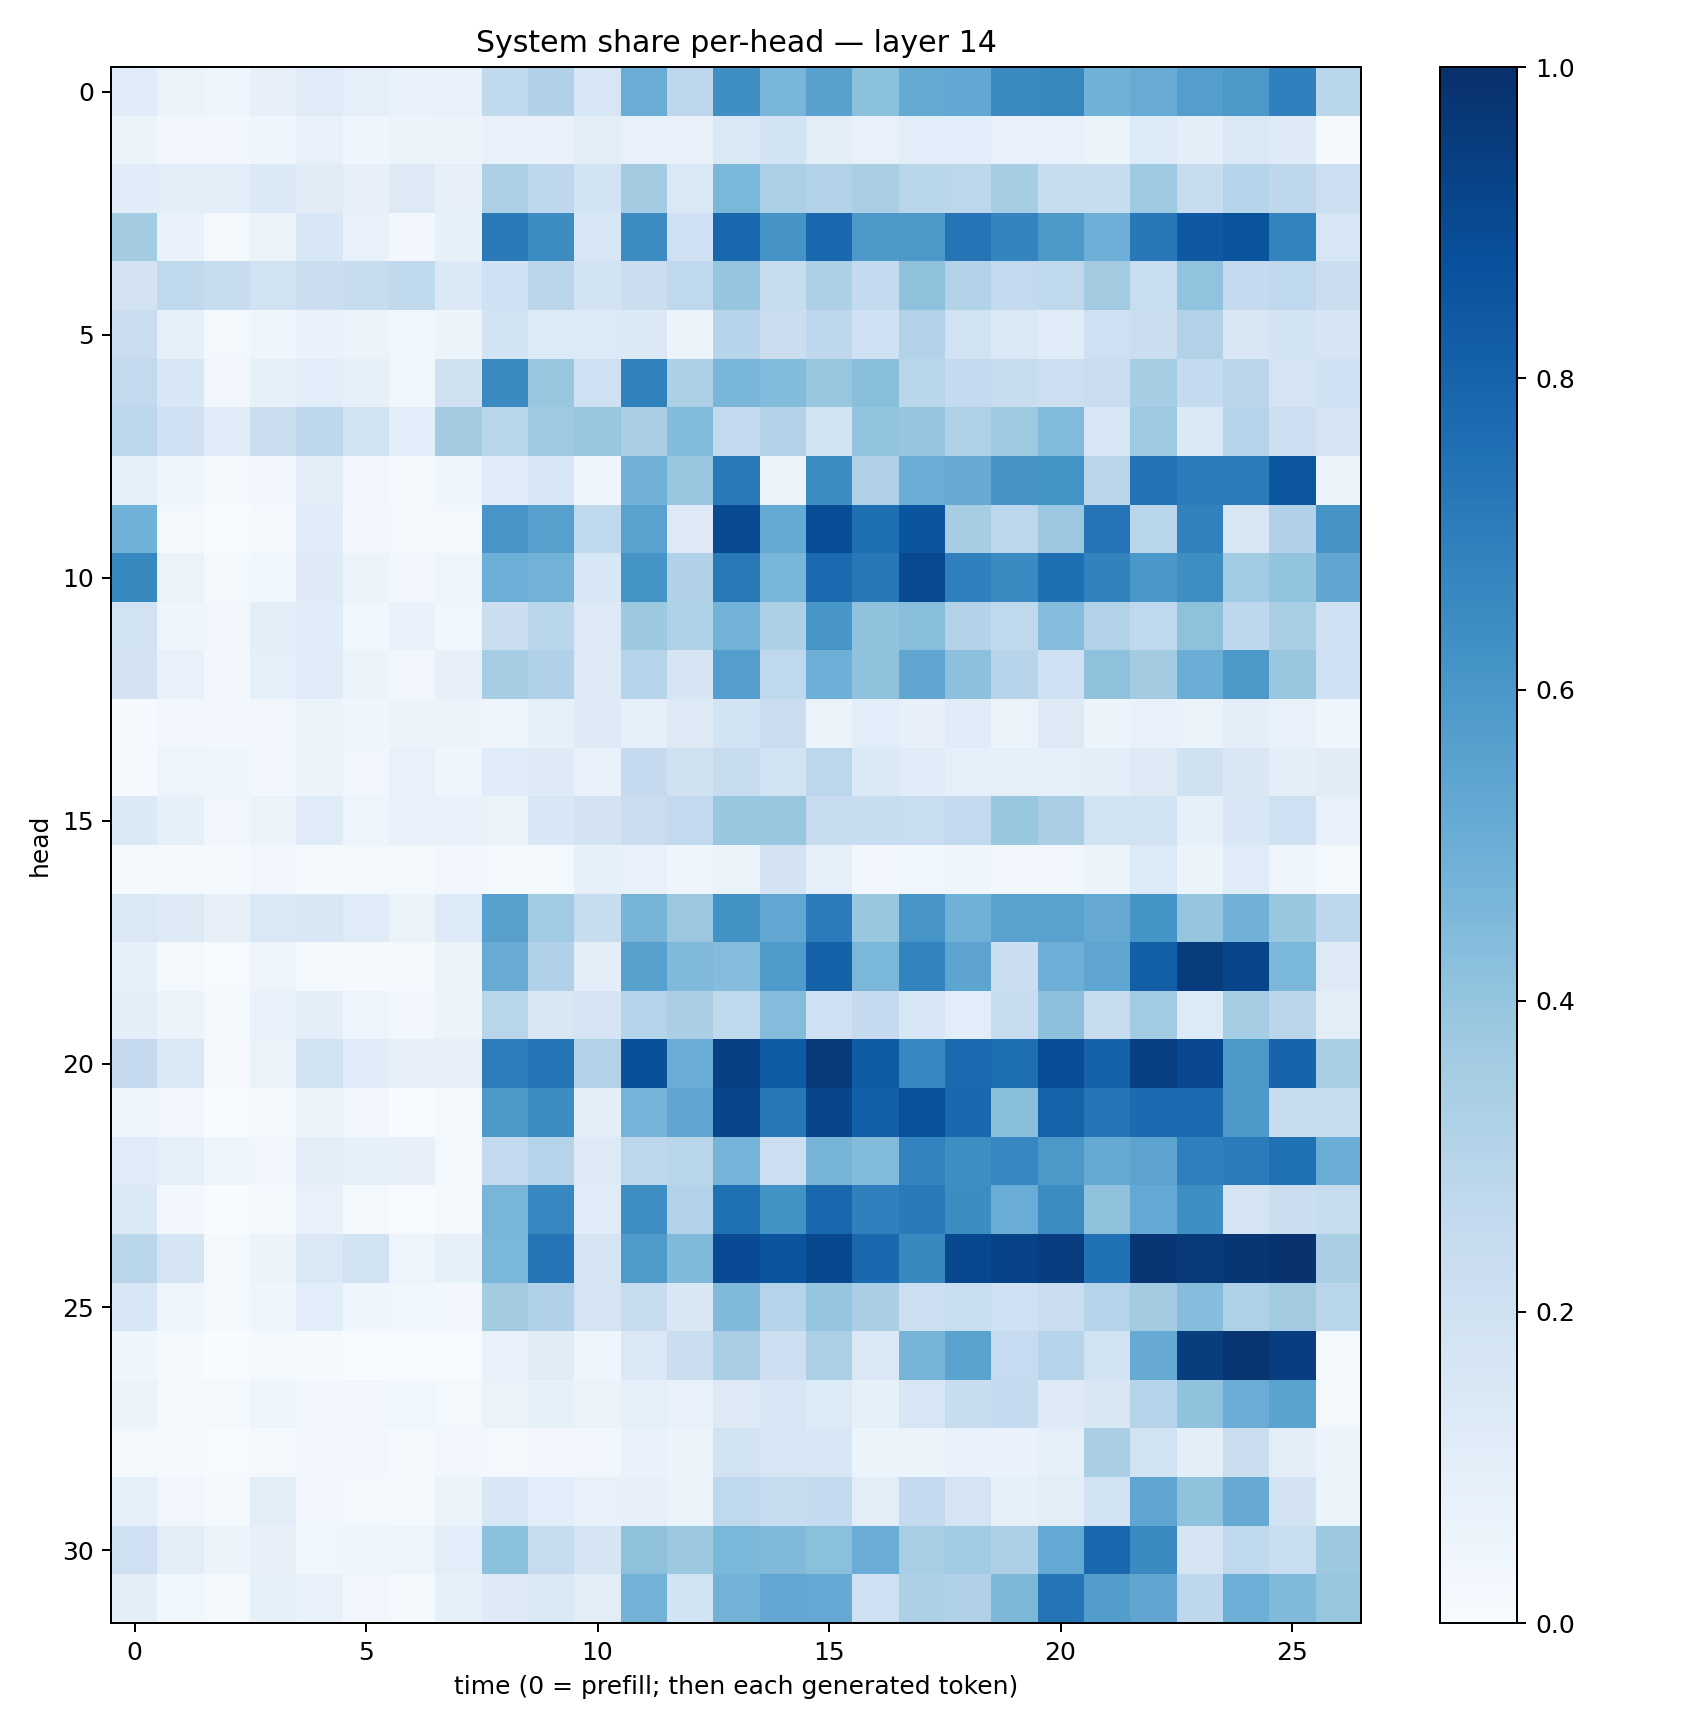

The file beside this chart, header and first rows:
0.11639525, 0.06389929, 0.04208883, 0.07847999, 0.11785842, 0.08711951, 0.07004698, 0.07435196, 0.2621012, 0.32011488, 0.1582058, 0.5069782, 0.2750202, 0.6350939, 0.4615334, 0.5567868, 0.42176673, 0.51616734, 0.5274665, 0.65413165, 0.66033024, 0.48763862, 0.51008743, 0.5678824
0.06116, 0.02749, 0.03063, 0.04388, 0.07149, 0.04264, 0.05165, 0.05624, 0.07079, 0.07025, 0.1031, 0.07482, 0.07121, 0.1416, 0.1858, 0.102, 0.07662, 0.1092, 0.1065, 0.07369, 0.07369, 0.05224, 0.1333, 0.09889
0.1151, 0.1029, 0.1049, 0.1384, 0.1123, 0.07944, 0.128, 0.08121, 0.3265, 0.2759, 0.1848, 0.356, 0.1473, 0.46, 0.3349, 0.3115, 0.3379, 0.2884, 0.2799, 0.3547, 0.2348, 0.2421, 0.3718, 0.2345
0.3582, 0.07024, 0.01646, 0.06473, 0.1543, 0.07801, 0.02803, 0.08276, 0.7114, 0.6423, 0.1612, 0.6474, 0.2075, 0.7874, 0.6126, 0.7823, 0.5914, 0.596, 0.7381, 0.6721, 0.594, 0.4927, 0.7224, 0.8423
0.181, 0.2618, 0.2397, 0.1915, 0.219, 0.2352, 0.263, 0.1398, 0.201, 0.2845, 0.1847, 0.2237, 0.2668, 0.3974, 0.2378, 0.3252, 0.2552, 0.4103, 0.3112, 0.26, 0.2732, 0.363, 0.2333, 0.4042
0.2278, 0.08358, 0.01907, 0.04162, 0.07008, 0.06015, 0.03814, 0.06204, 0.1857, 0.1331, 0.1351, 0.1401, 0.06143, 0.2959, 0.2216, 0.274, 0.2002, 0.3148, 0.1936, 0.1411, 0.114, 0.2088, 0.2196, 0.3123
0.2585, 0.1547, 0.03218, 0.08513, 0.1082, 0.08291, 0.03897, 0.1954, 0.6547, 0.3874, 0.2035, 0.6854, 0.3292, 0.4675, 0.4394, 0.3936, 0.4232, 0.2852, 0.2577, 0.2396, 0.2159, 0.2296, 0.3543, 0.2553
0.2776, 0.2092, 0.1145, 0.2225, 0.277, 0.1952, 0.1089, 0.3555, 0.2896, 0.3684, 0.3914, 0.3397, 0.4382, 0.253, 0.3141, 0.1858, 0.3989, 0.3962, 0.3218, 0.3749, 0.4444, 0.1582, 0.3737, 0.1385
0.08624, 0.04072, 0.009218, 0.02942, 0.1017, 0.03319, 0.01828, 0.04392, 0.1178, 0.1594, 0.04143, 0.4826, 0.3907, 0.7151, 0.05654, 0.6418, 0.3193, 0.5027, 0.5154, 0.6108, 0.6179, 0.2821, 0.7395, 0.7056
0.4871, 0.01727, 0.003239, 0.01462, 0.1153, 0.02743, 0.01869, 0.02263, 0.6063, 0.5597, 0.2659, 0.5516, 0.1296, 0.8969, 0.5162, 0.8898, 0.7567, 0.8579, 0.3499, 0.2811, 0.3789, 0.7371, 0.2911, 0.6869
0.663, 0.06473, 0.01954, 0.03614, 0.1214, 0.05485, 0.0299, 0.0505, 0.4996, 0.4775, 0.1553, 0.6148, 0.3193, 0.718, 0.4654, 0.7755, 0.72, 0.8997, 0.6883, 0.6518, 0.7557, 0.6818, 0.6014, 0.6381
0.1914, 0.04663, 0.03272, 0.09444, 0.1164, 0.03784, 0.07029, 0.03791, 0.2247, 0.2861, 0.1325, 0.3789, 0.3235, 0.4766, 0.3266, 0.6032, 0.4078, 0.4265, 0.3065, 0.2728, 0.4346, 0.3144, 0.2691, 0.4134
0.1826, 0.07379, 0.02965, 0.089, 0.1198, 0.05921, 0.03454, 0.08057, 0.3511, 0.3183, 0.1253, 0.3041, 0.1667, 0.5691, 0.2662, 0.4952, 0.4068, 0.5343, 0.415, 0.2938, 0.2094, 0.4111, 0.3574, 0.5037
0.01025, 0.02978, 0.02781, 0.03179, 0.05453, 0.04378, 0.0557, 0.05596, 0.04229, 0.08353, 0.1236, 0.09284, 0.1258, 0.1842, 0.2285, 0.06581, 0.1055, 0.08045, 0.1173, 0.06379, 0.1321, 0.06007, 0.0765, 0.06551
0.007886, 0.04937, 0.04024, 0.02892, 0.05734, 0.03359, 0.07472, 0.03988, 0.1185, 0.1219, 0.07771, 0.2525, 0.1973, 0.2358, 0.1879, 0.2781, 0.1394, 0.1142, 0.08978, 0.08611, 0.09006, 0.09808, 0.1315, 0.1974
0.1377, 0.08317, 0.03252, 0.05593, 0.1193, 0.0477, 0.07647, 0.072, 0.06347, 0.1546, 0.1813, 0.2278, 0.261, 0.3878, 0.3912, 0.2459, 0.24, 0.2314, 0.2617, 0.3839, 0.3378, 0.1901, 0.1902, 0.09017
0.01391, 0.0211, 0.01238, 0.03338, 0.01472, 0.01756, 0.02083, 0.03416, 0.02011, 0.02131, 0.08296, 0.07377, 0.04238, 0.06566, 0.1807, 0.09291, 0.02987, 0.03805, 0.04213, 0.02382, 0.02465, 0.05105, 0.135, 0.06027
0.1451, 0.131, 0.08155, 0.1449, 0.1517, 0.1179, 0.06596, 0.1347, 0.5608, 0.3635, 0.2397, 0.4689, 0.3813, 0.6225, 0.5279, 0.7048, 0.3892, 0.6077, 0.4855, 0.5508, 0.5534, 0.5126, 0.6167, 0.3955
0.08314, 0.01807, 0.006829, 0.04914, 0.01482, 0.01109, 0.02295, 0.05145, 0.5096, 0.3174, 0.09825, 0.5604, 0.4489, 0.4338, 0.5892, 0.8069, 0.458, 0.6785, 0.5425, 0.2247, 0.4947, 0.537, 0.8176, 0.9506
0.09584, 0.05721, 0.02153, 0.07758, 0.09651, 0.04714, 0.02504, 0.05431, 0.2911, 0.152, 0.1728, 0.3046, 0.3398, 0.2636, 0.4343, 0.2065, 0.2524, 0.1545, 0.1075, 0.2409, 0.4168, 0.2374, 0.3667, 0.1344
0.2535, 0.1407, 0.008624, 0.06464, 0.1901, 0.1145, 0.08152, 0.08151, 0.7026, 0.7328, 0.3111, 0.8757, 0.507, 0.936, 0.8289, 0.9642, 0.831, 0.6668, 0.7739, 0.7583, 0.8881, 0.8085, 0.9379, 0.9068
0.04058, 0.03163, 0.001001, 0.01362, 0.05163, 0.03254, 0.002699, 0.009392, 0.5927, 0.6416, 0.1014, 0.474, 0.532, 0.9141, 0.719, 0.9173, 0.8166, 0.87, 0.7831, 0.4237, 0.8012, 0.7325, 0.7722, 0.7763
0.1201, 0.08782, 0.04527, 0.03302, 0.09755, 0.08446, 0.07908, 0.02028, 0.2599, 0.2986, 0.1261, 0.2789, 0.2902, 0.4734, 0.215, 0.4713, 0.4406, 0.6762, 0.6334, 0.6645, 0.5969, 0.5173, 0.5457, 0.6936
0.1402, 0.02648, 0.001315, 0.01214, 0.0706, 0.01984, 0.005784, 0.01825, 0.4656, 0.6655, 0.1162, 0.6403, 0.3109, 0.7536, 0.6223, 0.7871, 0.688, 0.7136, 0.6442, 0.5064, 0.6473, 0.4092, 0.5211, 0.6332
0.2855, 0.1716, 0.01769, 0.05561, 0.1451, 0.188, 0.04817, 0.08268, 0.4601, 0.7348, 0.1755, 0.5887, 0.4456, 0.8925, 0.8591, 0.9039, 0.7844, 0.6575, 0.9055, 0.9262, 0.9433, 0.7471, 0.9742, 0.962
0.1561, 0.05073, 0.02222, 0.04597, 0.1082, 0.04437, 0.03544, 0.02486, 0.3556, 0.3198, 0.172, 0.2373, 0.1505, 0.4468, 0.2976, 0.3966, 0.3387, 0.2153, 0.2316, 0.2061, 0.2291, 0.2978, 0.3589, 0.4312
0.04435, 0.01375, 0.002573, 0.01185, 0.01371, 0.007175, 0.001356, 0.007526, 0.06811, 0.1115, 0.04104, 0.1425, 0.2208, 0.3368, 0.2115, 0.3356, 0.1473, 0.4707, 0.5486, 0.2477, 0.2993, 0.19, 0.5129, 0.9473
0.06123, 0.02185, 0.02167, 0.04741, 0.03106, 0.03256, 0.03882, 0.01837, 0.0635, 0.08484, 0.06349, 0.09256, 0.0705, 0.1274, 0.1628, 0.1359, 0.08579, 0.1593, 0.2345, 0.2552, 0.1226, 0.1491, 0.3012, 0.4073
0.02122, 0.01549, 0.00577, 0.02148, 0.03269, 0.02786, 0.01242, 0.02682, 0.02303, 0.02556, 0.03198, 0.06902, 0.05411, 0.1889, 0.1568, 0.1546, 0.06014, 0.05421, 0.07006, 0.06853, 0.0925, 0.3363, 0.1892, 0.09839
0.09316, 0.03471, 0.01221, 0.1017, 0.03256, 0.01882, 0.01358, 0.06317, 0.1529, 0.1087, 0.0741, 0.08139, 0.05218, 0.2678, 0.241, 0.2508, 0.1018, 0.2525, 0.174, 0.08547, 0.1027, 0.1941, 0.5385, 0.4088
0.2068, 0.1017, 0.0544, 0.08146, 0.03634, 0.04074, 0.04955, 0.1062, 0.4209, 0.2425, 0.1703, 0.4113, 0.376, 0.4605, 0.4471, 0.4196, 0.5039, 0.3469, 0.3637, 0.3242, 0.5209, 0.779, 0.6507, 0.1702
0.09635, 0.03719, 0.02321, 0.08418, 0.07143, 0.03432, 0.02189, 0.08496, 0.1237, 0.1414, 0.1037, 0.478, 0.1858, 0.4791, 0.5305, 0.5216, 0.21, 0.3275, 0.32, 0.4547, 0.7361, 0.5726, 0.533, 0.2772
